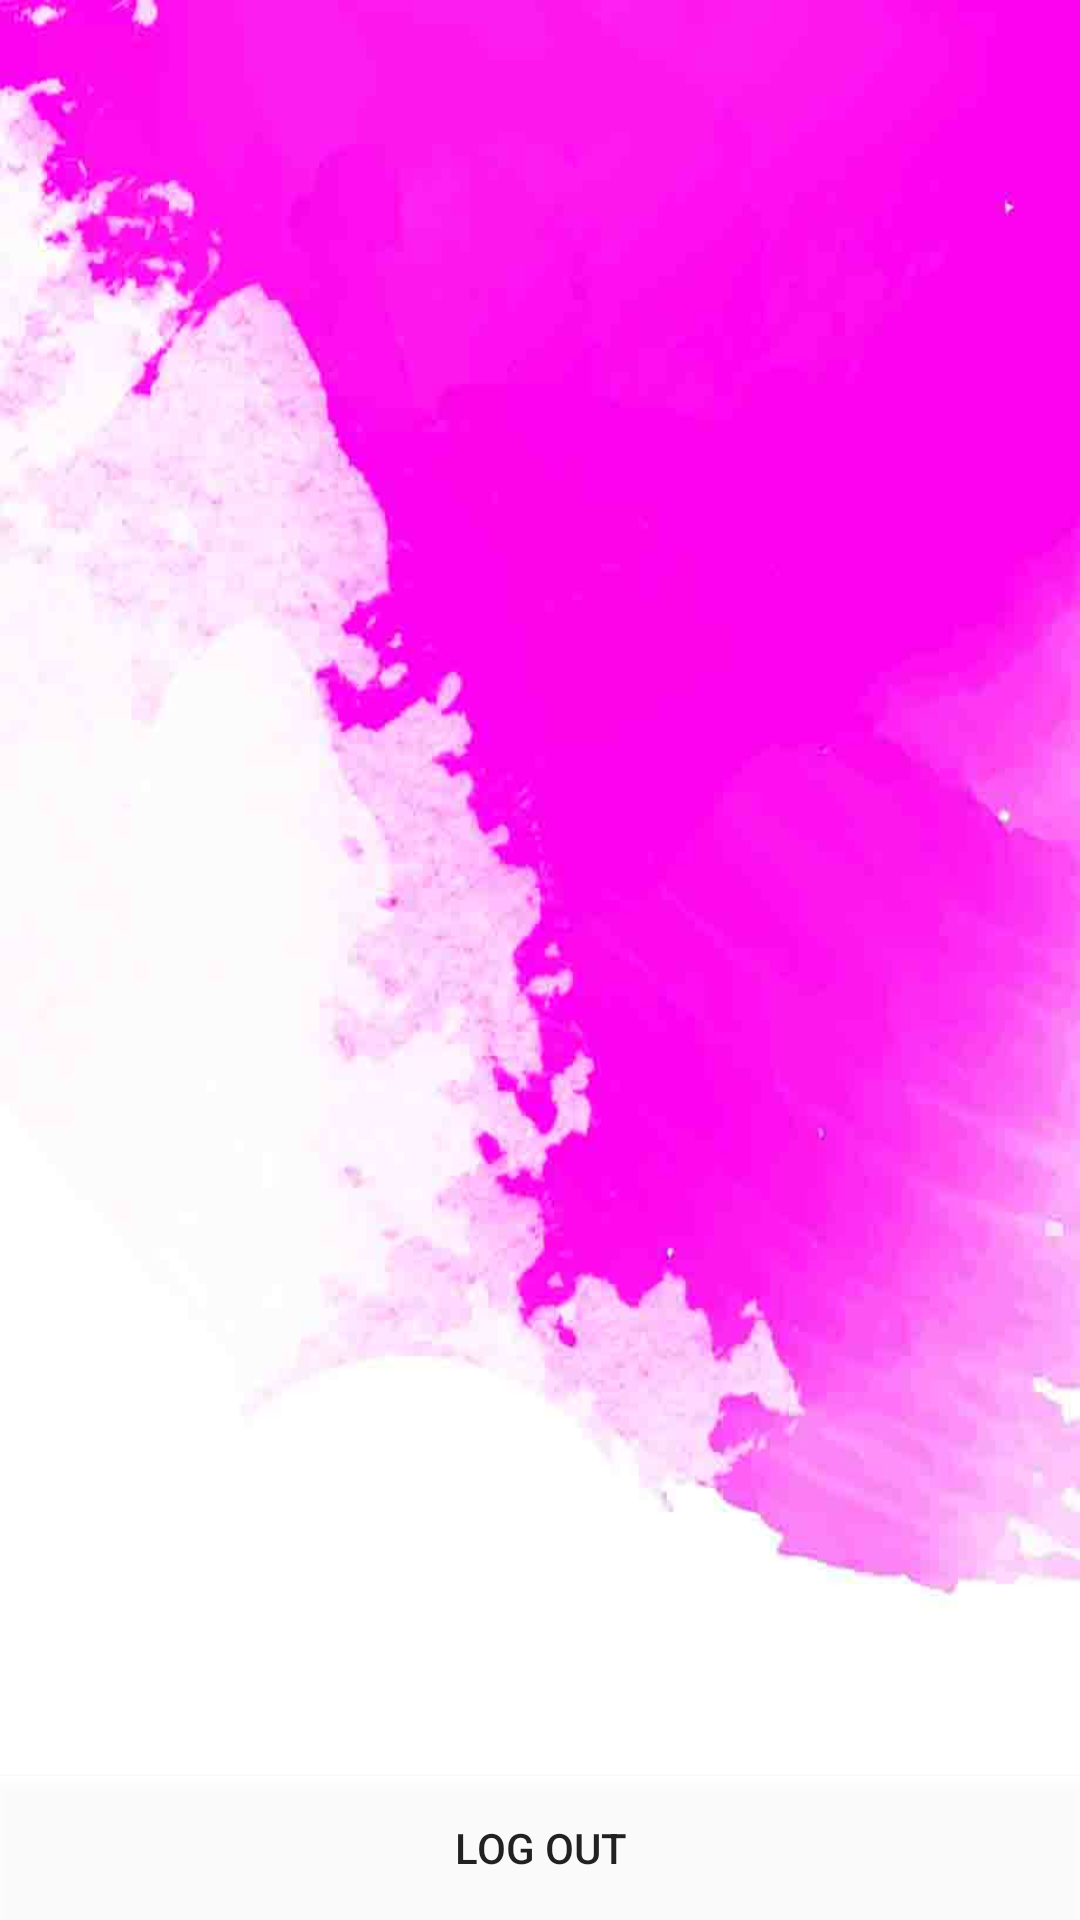

This screen was rendered from an Android layout file. Write that file and the resources it references.
<!-- AndroidManifest.xml: application theme AppTheme -->
<!-- res/layout/activity_main2.xml -->
<?xml version="1.0" encoding="utf-8"?>
<RelativeLayout xmlns:android="http://schemas.android.com/apk/res/android"
    xmlns:app="http://schemas.android.com/apk/res-auto"
    xmlns:tools="http://schemas.android.com/tools"
    android:layout_width="match_parent"
    android:layout_height="match_parent"
    tools:context=".MainActivity2"
    android:background="@drawable/backgroundpetugas"
    >

    <LinearLayout
        android:layout_width="match_parent"
        android:layout_height="match_parent"
        android:orientation="vertical">

        <android.support.v7.widget.RecyclerView
            android:id="@+id/myrecycleview2"
            android:layout_width="match_parent"
            android:layout_height="451dp">
        </android.support.v7.widget.RecyclerView>




    </LinearLayout>

    <Button
        android:layout_width="match_parent"
        android:layout_height="wrap_content"
        android:text="LOG OUT"
        android:id="@+id/logout2"
        android:background="@color/graytrans"
        android:layout_alignParentBottom="true"
        />

</RelativeLayout>
<!-- resources referenced by this layout -->
<resources>
  <color name="graytrans">#e7ffffff</color>
  <!-- drawable backgroundpetugas: jpg bitmap (drawable, 37857 bytes) -->
  <style name="AppTheme" parent="Theme.AppCompat.Light.DarkActionBar">
          
          <item name="colorPrimary">@color/colorPrimary</item>
          <item name="colorPrimaryDark">@color/colorPrimaryDark</item>
          <item name="colorAccent">@color/colorAccent</item>
      </style>
  <color name="colorPrimary">#dcdcdc</color>
  <color name="colorPrimaryDark">#dfdfdf</color>
  <color name="colorAccent">#39adb7</color>
</resources>
